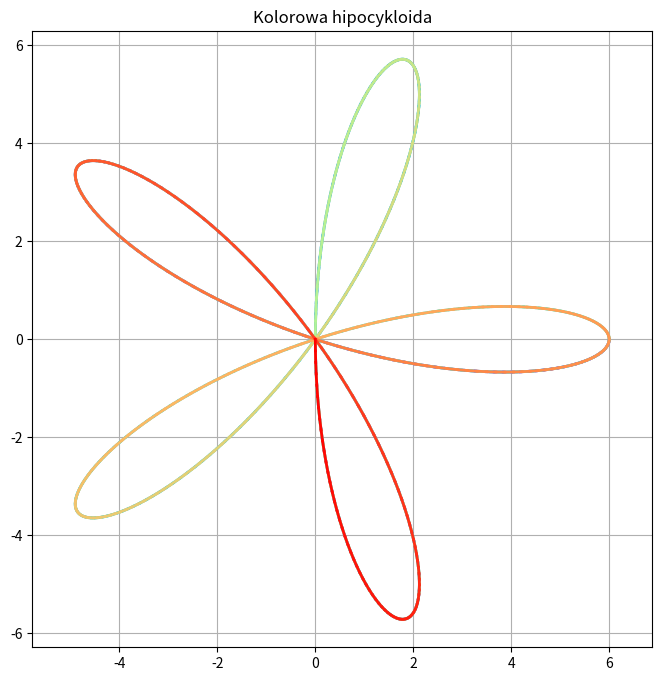

Write the Python code that produced this figure.
import numpy as np
import matplotlib.pyplot as plt
    
# Parametry hipocykloidy
R = 5  # Promień dużego okręgu
r = 2  # Promień małego okręgu
d = 3  # Odległość punktu od środka małego okręgu
    
# Kąty (pełny obrót dla hipocykloidy)
theta = np.linspace(0, 2 * np.pi * (R / np.gcd(R, r)), 1000)
    
# Obliczanie współrzędnych
x = (R - r) * np.cos(theta) + d * np.cos((R - r) / r * theta)
y = (R - r) * np.sin(theta) - d * np.sin((R - r) / r * theta)
    
    # Tworzenie wykresu
plt.figure(figsize=(8, 8))
    
# Kolorowanie linii – kolory zmieniają się wzdłuż wykresu
for i in range(len(theta) - 1):
    plt.plot(x[i:i+2], y[i:i+2], color=plt.cm.rainbow(i / len(theta)), linewidth=2)
    
plt.title('Kolorowa hipocykloida')
plt.axis('equal')
plt.grid(True)
plt.show()